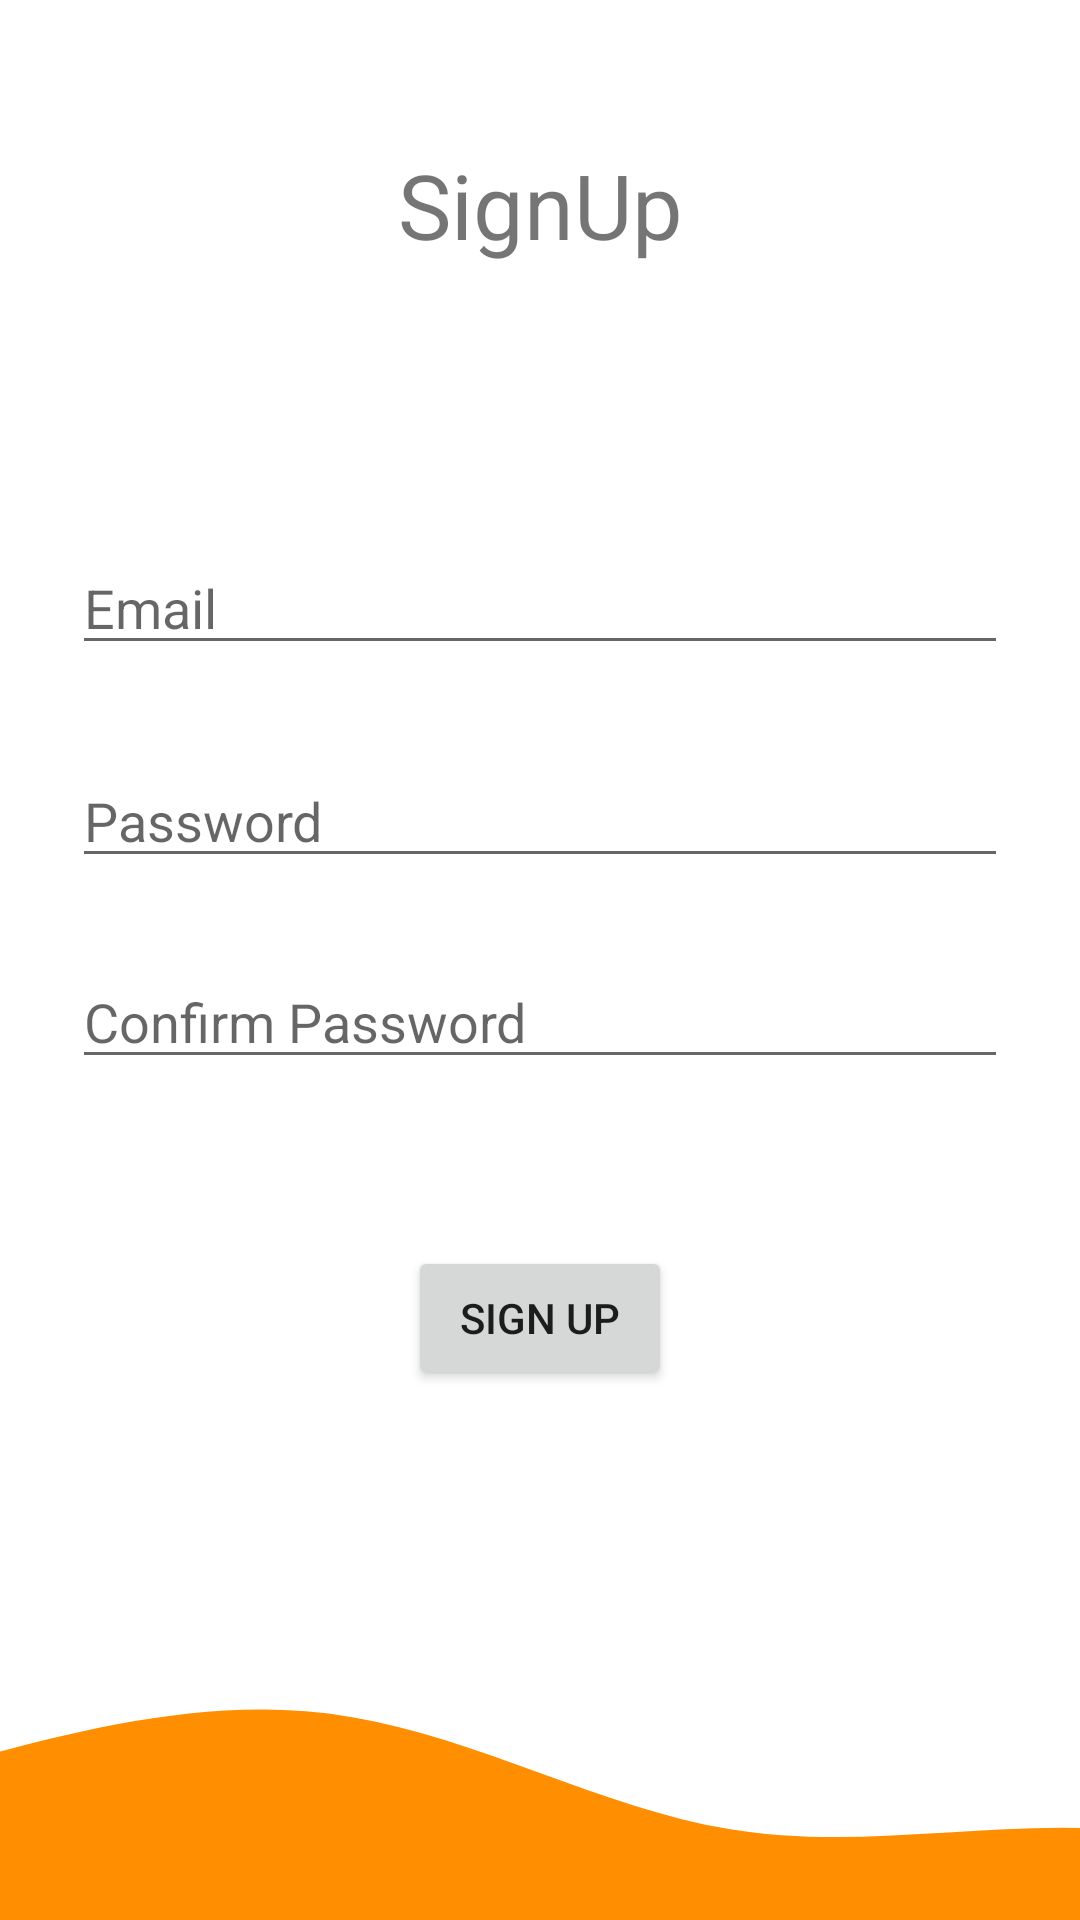

The Android layout XML behind this screen, and the referenced resources:
<!-- AndroidManifest.xml: application theme Theme.Quiz -->
<!-- res/layout/activity_signup.xml -->
<?xml version="1.0" encoding="utf-8"?>
   <androidx.constraintlayout.widget.ConstraintLayout
        xmlns:android="http://schemas.android.com/apk/res/android"
        xmlns:app="http://schemas.android.com/apk/res-auto"
        xmlns:tools="http://schemas.android.com/tools"
        android:layout_width="match_parent"
        android:layout_height="match_parent"
        tools:context=".activites.signup">

        <EditText
            android:id="@+id/editTextPasswordConfirm"
            android:layout_width="match_parent"
            android:layout_height="wrap_content"
            android:layout_marginStart="24dp"
            android:layout_marginLeft="24dp"
            android:layout_marginEnd="24dp"
            android:layout_marginRight="24dp"
            android:ems="10"
            android:hint="Confirm Password"
            android:inputType="textPassword"
            app:layout_constraintBottom_toBottomOf="parent"
            app:layout_constraintEnd_toEndOf="parent"
            app:layout_constraintStart_toStartOf="parent"
            app:layout_constraintTop_toTopOf="@+id/EdtxtEmail"
            app:layout_constraintVertical_bias="0.32999998" />

        <TextView
            android:id="@+id/textView3"
            android:layout_width="wrap_content"
            android:layout_height="wrap_content"
            android:text="SignUp"
            android:textSize="30sp"
            app:layout_constraintBottom_toBottomOf="parent"
            app:layout_constraintEnd_toEndOf="parent"
            app:layout_constraintStart_toStartOf="parent"
            app:layout_constraintTop_toTopOf="parent"
            app:layout_constraintVertical_bias="0.07999998" />

        <EditText
            android:id="@+id/EdtxtEmail"
            android:layout_width="match_parent"
            android:layout_height="wrap_content"
            android:layout_marginStart="24dp"
            android:layout_marginLeft="24dp"
            android:layout_marginEnd="24dp"
            android:layout_marginRight="24dp"
            android:ems="10"
            android:hint="Email"
            android:inputType="textWebEmailAddress"
            app:layout_constraintBottom_toBottomOf="parent"
            app:layout_constraintEnd_toEndOf="parent"
            app:layout_constraintStart_toStartOf="@+id/editTextPassword2"
            app:layout_constraintTop_toBottomOf="@+id/textView3"
            app:layout_constraintVertical_bias="0.18" />

        <EditText
            android:id="@+id/editTextPassword2"
            android:layout_width="match_parent"
            android:layout_height="wrap_content"
            android:layout_marginStart="24dp"
            android:layout_marginLeft="24dp"
            android:layout_marginEnd="24dp"
            android:layout_marginRight="24dp"
            android:ems="10"
            android:hint="Password"
            android:inputType="textPassword"
            app:layout_constraintBottom_toBottomOf="parent"
            app:layout_constraintEnd_toEndOf="parent"
            app:layout_constraintStart_toStartOf="parent"
            app:layout_constraintTop_toTopOf="@+id/EdtxtEmail"
            app:layout_constraintVertical_bias="0.17000002" />

        <Button
            android:id="@+id/SignUpBtn"
            android:layout_width="wrap_content"
            android:layout_height="wrap_content"
            android:text="Sign Up"
            app:layout_constraintBottom_toBottomOf="parent"
            app:layout_constraintEnd_toEndOf="parent"
            app:layout_constraintStart_toStartOf="parent"
            app:layout_constraintTop_toBottomOf="@+id/editTextPassword2"
            app:layout_constraintVertical_bias="0.41000003" />

        <TextView
            android:id="@+id/error"
            android:layout_width="wrap_content"
            android:layout_height="wrap_content"
            android:textSize="18sp"
            app:layout_constraintBottom_toBottomOf="parent"
            app:layout_constraintEnd_toEndOf="parent"
            app:layout_constraintStart_toStartOf="parent" />
    <ImageView
        android:layout_width="0dp"
        android:layout_height="140dp"
        app:layout_constraintBottom_toBottomOf="parent"
        app:layout_constraintEnd_toEndOf="parent"
        app:layout_constraintHorizontal_bias="1.0"
        app:layout_constraintStart_toStartOf="parent"
        app:layout_constraintTop_toTopOf="parent"
        app:layout_constraintVertical_bias="1.0"
        app:srcCompat="@drawable/ic_wave"
        android:scaleType="centerCrop"/>

    </androidx.constraintlayout.widget.ConstraintLayout>
<!-- resources referenced by this layout -->
<resources>
  <!-- drawable ic_wave (drawable) -->
  <vector xmlns:android="http://schemas.android.com/apk/res/android"
      android:width="1440dp"
      android:height="320dp"
      android:viewportWidth="1440"
      android:viewportHeight="320">
    <path
        android:pathData="M0,288L48,272C96,256 192,224 288,197.3C384,171 480,149 576,165.3C672,181 768,235 864,250.7C960,267 1056,245 1152,250.7C1248,256 1344,288 1392,304L1440,320L1440,320L1392,320C1344,320 1248,320 1152,320C1056,320 960,320 864,320C768,320 672,320 576,320C480,320 384,320 288,320C192,320 96,320 48,320L0,320Z"
        android:fillColor="#ff8f00"/>
  </vector>
  <style name="Theme.Quiz" parent="Theme.MaterialComponents.DayNight.NoActionBar">
          
          <item name="colorPrimary">#F5B041</item>
          <item name="colorPrimaryVariant">#F5B041</item>
          <item name="colorOnPrimary">@color/white</item>
          
          <item name="colorSecondary">@color/teal_200</item>
          <item name="colorSecondaryVariant">@color/teal_700</item>
          <item name="colorOnSecondary">@color/black</item>
          
          <item name="android:statusBarColor" tools:targetApi="l">?attr/colorPrimaryVariant</item>
          
      </style>
  <!-- not gathered from this repository: default colours our renderer supplied (Android Studio template values) -->
  <color name="teal_200">#FF03DAC5</color>
  <color name="teal_700">#FF018786</color>
  <color name="black">#FF000000</color>
  <color name="white">#FFFFFFFF</color>
</resources>
